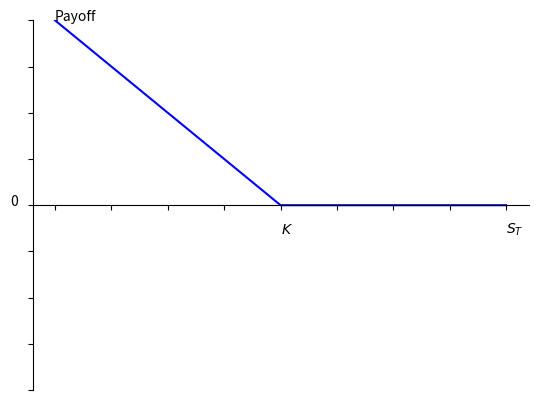

Python code for this plot:
# -*- coding: utf-8 -*-
"""
Created on Thu Jul 15 15:25:36 2021

[redacted]
"""


import matplotlib.pyplot as plt

fig = plt.figure()
ax = fig.add_subplot(1, 1, 1)
plt.plot([0, 1, 2], [1, 0, 0], 'b')
ax.spines['bottom'].set_position('center')
ax.set_yticklabels([])
ax.set_xticklabels([])
ax.spines['right'].set_color('none')
ax.spines['top'].set_color('none')
plt.ylim(-1,1)

plt.text(0, 1, 'Payoff')
plt.text(2, -0.15, '$S_T$')
plt.text(1, -0.15, '$K$')
plt.text(-0.2, 0, '0')

plt.show()